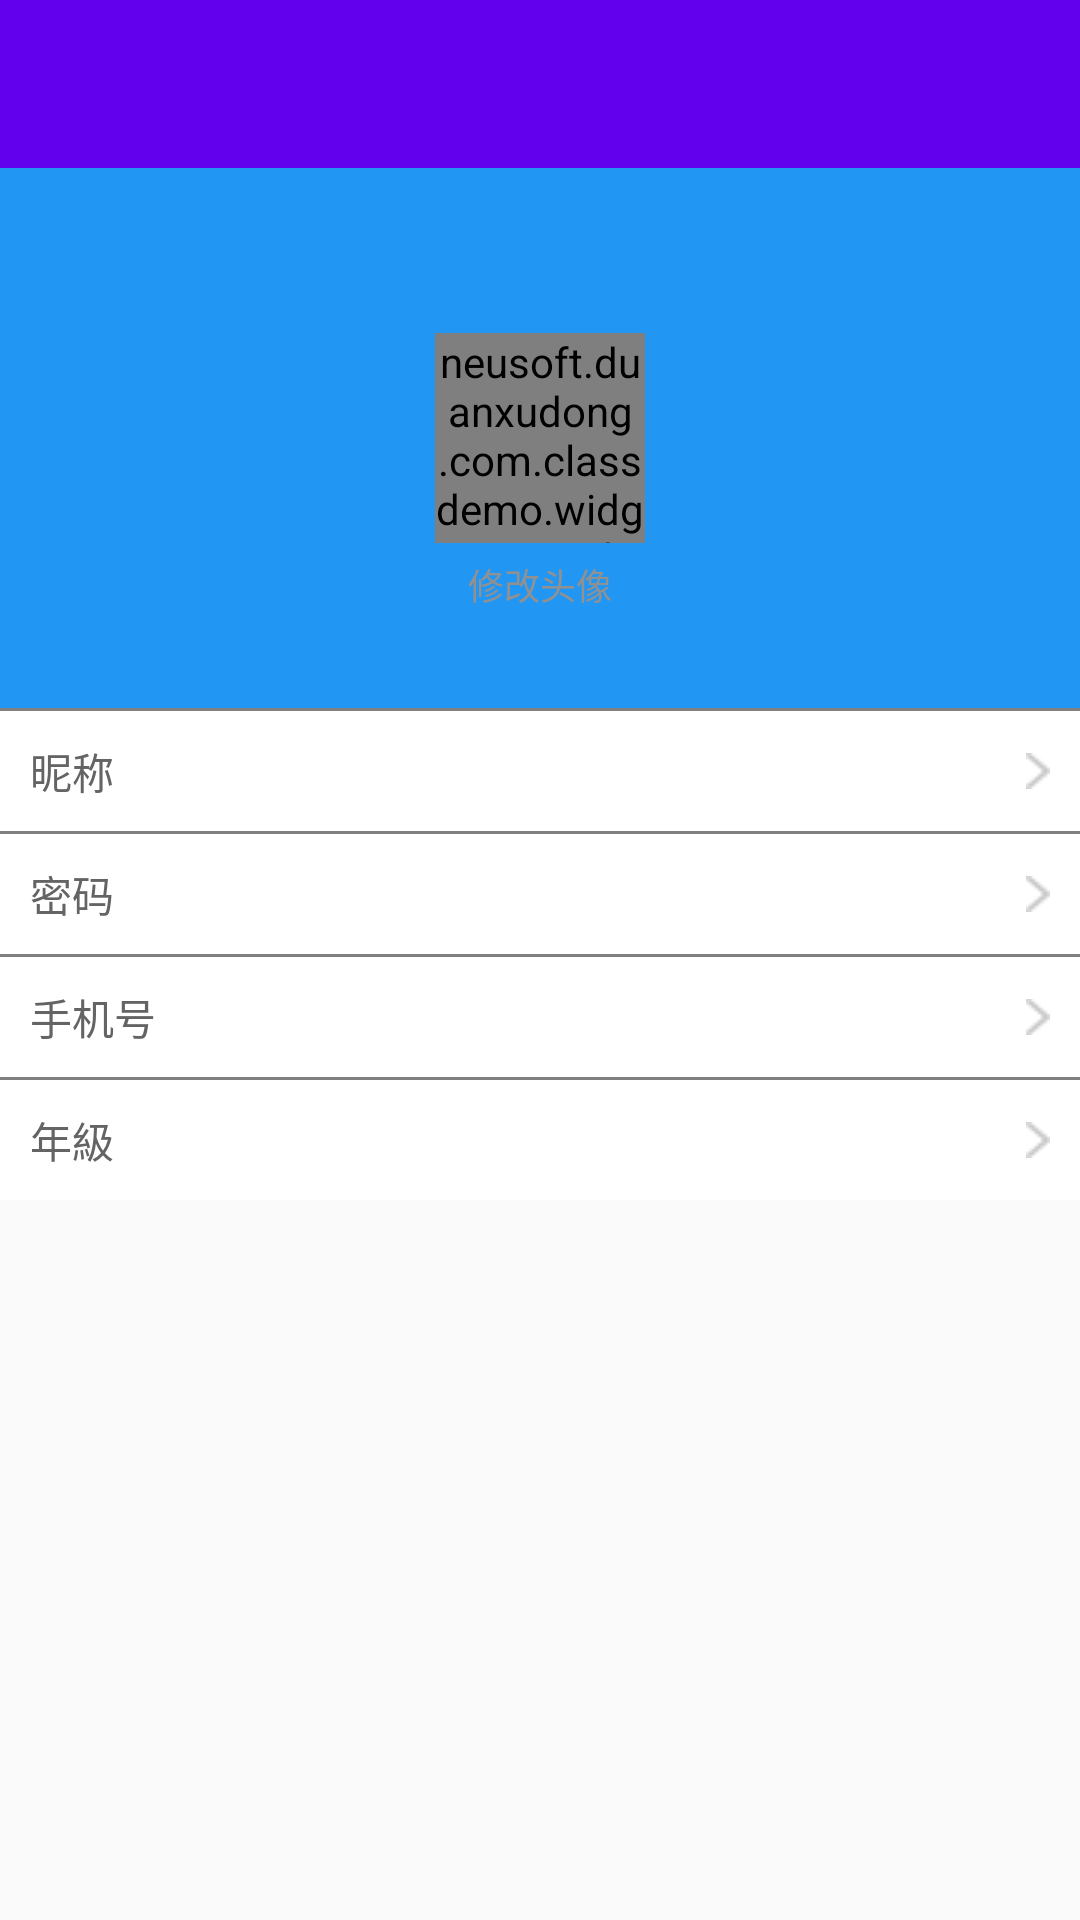

Write the Android layout XML for this screen, with the resource values it uses.
<!-- AndroidManifest.xml: application theme AppTheme.DayNight.NoActionBar -->
<!-- res/layout/me_center.xml -->
<?xml version="1.0" encoding="utf-8"?>
<android.support.design.widget.CoordinatorLayout xmlns:android="http://schemas.android.com/apk/res/android"


    android:layout_width="match_parent"
    android:layout_height="match_parent"

    android:fitsSystemWindows="true">
    


    <LinearLayout
        android:id="@+id/mysetting_layout"
        android:layout_width="match_parent"
        android:layout_height="wrap_content"

        android:background="@color/gray"
        android:orientation="vertical">

        <include layout="@layout/ask_toolbar" />

        <RelativeLayout
            android:layout_width="match_parent"
            android:layout_height="180dp">

            <ImageView
                android:id="@+id/avatar_background"
                android:layout_width="match_parent"
                android:layout_height="match_parent"
                android:background="?attr/colorPrimary"
                android:scaleType="fitXY" />


            <neusoft.duanxudong.com.classdemo.widget.RoundedImageView
                android:id="@+id/settings_avatar"
                android:layout_width="70dp"
                android:layout_height="70dp"
                android:layout_centerInParent="true"
                android:scaleType="centerCrop"
                android:src="@drawable/ic_tab_button_me" />


            <TextView
                android:id="@+id/me_name"
                android:layout_width="wrap_content"
                android:layout_height="wrap_content"
                android:layout_below="@id/settings_avatar"
                android:layout_centerHorizontal="true"
                android:layout_marginTop="5dp"
                android:text="修改头像"
                android:textColor="@color/dermvpure_text_light"
                android:textSize="12sp" />
        </RelativeLayout>


        <View
            android:layout_width="match_parent"
            android:layout_height="1dp"
            android:background="@color/gray" />

        <LinearLayout
            android:layout_width="match_parent"
            android:layout_height="40dp"
            android:background="@color/white"
            android:orientation="horizontal"
            android:paddingRight="10dp">

            <TextView

                android:layout_width="wrap_content"
                android:layout_height="match_parent"
                android:layout_marginLeft="10dp"
                android:gravity="center_vertical|left"
                android:text="昵称"
                android:textColor="@color/dermvpure_text_regular"
                android:textSize="14sp" />


            <EditText
                android:id="@+id/nicheng_settings"
                android:layout_width="0dp"
                android:layout_height="match_parent"
                android:layout_weight="1"
                android:background="@null"
                android:drawablePadding="3dp"
                android:drawableRight="@drawable/ic_button_arrow_more"
                android:gravity="center_vertical|right"
                android:inputType="text"
                android:singleLine="true"
                android:textSize="14sp" />

        </LinearLayout>

        <View
            android:layout_width="match_parent"
            android:layout_height="1dp"
            android:background="@color/gray" />

        <LinearLayout
            android:id="@+id/gender_container"
            android:layout_width="match_parent"
            android:layout_height="40dp"
            android:background="@color/white"
            android:orientation="horizontal"
            android:paddingRight="10dp">

            <TextView
                android:layout_width="0dp"
                android:layout_height="match_parent"
                android:layout_marginLeft="10dp"
                android:layout_weight="1"
                android:gravity="center_vertical|start"
                android:text="密码"
                android:textColor="@color/dermvpure_text_regular"
                android:textSize="14sp" />

            <EditText
                android:id="@+id/passwd_settings"
                android:layout_width="wrap_content"
                android:layout_height="match_parent"
                android:background="#00000000"
                android:drawablePadding="3dp"
                android:drawableRight="@drawable/ic_button_arrow_more"
                android:gravity="center_vertical|right"
                android:inputType="textPassword"
                android:singleLine="true"
                android:textColor="@color/dermvpure_text_regular"
                android:textSize="14sp" />

        </LinearLayout>

        <View
            android:layout_width="match_parent"
            android:layout_height="1dp"
            android:background="@color/gray" />

        <LinearLayout
            android:layout_width="match_parent"
            android:layout_height="40dp"
            android:background="@color/white"
            android:orientation="horizontal">

            <TextView
                android:layout_width="wrap_content"
                android:layout_height="match_parent"
                android:layout_marginLeft="10dp"
                android:gravity="center_vertical|left"
                android:text="手机号"
                android:textColor="@color/dermvpure_text_regular"
                android:textSize="14sp" />

            <EditText
                android:id="@+id/phon8e_settings"
                android:layout_width="0dp"
                android:layout_height="match_parent"
                android:layout_marginRight="10dp"
                android:layout_weight="1"
                android:background="#00000000"
                android:drawableRight="@drawable/ic_button_arrow_more"
                android:gravity="center_vertical|right"
                android:inputType="phone"
                android:maxLength="11"
                android:singleLine="true"
                android:textColor="@color/dermvpure_text_regular"
                android:textSize="14sp" />

        </LinearLayout>

        <View
            android:layout_width="match_parent"
            android:layout_height="1dp"
            android:background="@color/gray" />

        <LinearLayout
            android:layout_width="match_parent"
            android:layout_height="40dp"
            android:background="@color/white"
            android:orientation="horizontal">

            <TextView
                android:layout_width="wrap_content"
                android:layout_height="match_parent"
                android:layout_marginLeft="10dp"
                android:gravity="center_vertical|left"
                android:text="年級"
                android:textColor="@color/dermvpure_text_regular"
                android:textSize="14sp" />

            <EditText
                android:id="@+id/grade_settings"
                android:layout_width="0dp"
                android:layout_height="match_parent"
                android:layout_marginRight="10dp"
                android:layout_weight="1"
                android:background="#00000000"
                android:drawableRight="@drawable/ic_button_arrow_more"
                android:gravity="center_vertical|right"
                android:inputType="text"
                android:maxLength="11"
                android:singleLine="true"
                android:textColor="@color/dermvpure_text_regular"
                android:textSize="14sp" />

        </LinearLayout>


    </LinearLayout>
</android.support.design.widget.CoordinatorLayout>
<!-- res/layout/ask_toolbar.xml (included above) -->
<?xml version="1.0" encoding="utf-8"?>
<android.support.v7.widget.Toolbar xmlns:android="http://schemas.android.com/apk/res/android"

    xmlns:styled="http://schemas.android.com/tools"
    android:id="@+id/ask_add"
    android:layout_width="match_parent"
    android:layout_height="?attr/actionBarSize"
    android:background="?attr/colorPrimary"
    android:minHeight="?attr/actionBarSize"
    styled:theme="@style/AppTheme">


    <LinearLayout
        android:layout_width="match_parent"
        android:layout_height="52dp"
        android:gravity="center_horizontal|center_vertical"
        android:orientation="horizontal">

        <TextView
            android:id="@+id/center_tv"

            android:layout_width="wrap_content"
            android:layout_height="match_parent"
            android:layout_gravity="center_vertical|center_horizontal"
            android:layout_weight="1"
            android:gravity="center_horizontal|center_vertical"
            android:text=""
            android:textSize="20dp" />

        <TextView


            android:id="@+id/ask_bar_tv"
            android:layout_width="wrap_content"
            android:layout_height="wrap_content"
            android:layout_gravity="center_vertical|end"
            android:layout_weight="0.1"
            android:gravity="center_vertical|end"

            android:textAlignment="center"
            android:textSize="18sp" />
    </LinearLayout>

</android.support.v7.widget.Toolbar>
<!-- resources referenced by this layout -->
<resources>
  <color name="dermvpure_text_light">#FF919191</color>
  <color name="dermvpure_text_regular">#FF646464</color>
  <color name="gray">#808080</color>
  <color name="white">#ffffff</color>
  <!-- drawable ic_button_arrow_more: png bitmap (drawable, 289 bytes) -->
  <!-- drawable ic_tab_button_me: png bitmap (drawable, 1296 bytes) -->
  <style name="AppTheme.DayNight.NoActionBar">
          <item name="windowActionBar">false</item>
          <item name="windowNoTitle">true</item>
      </style>
</resources>
